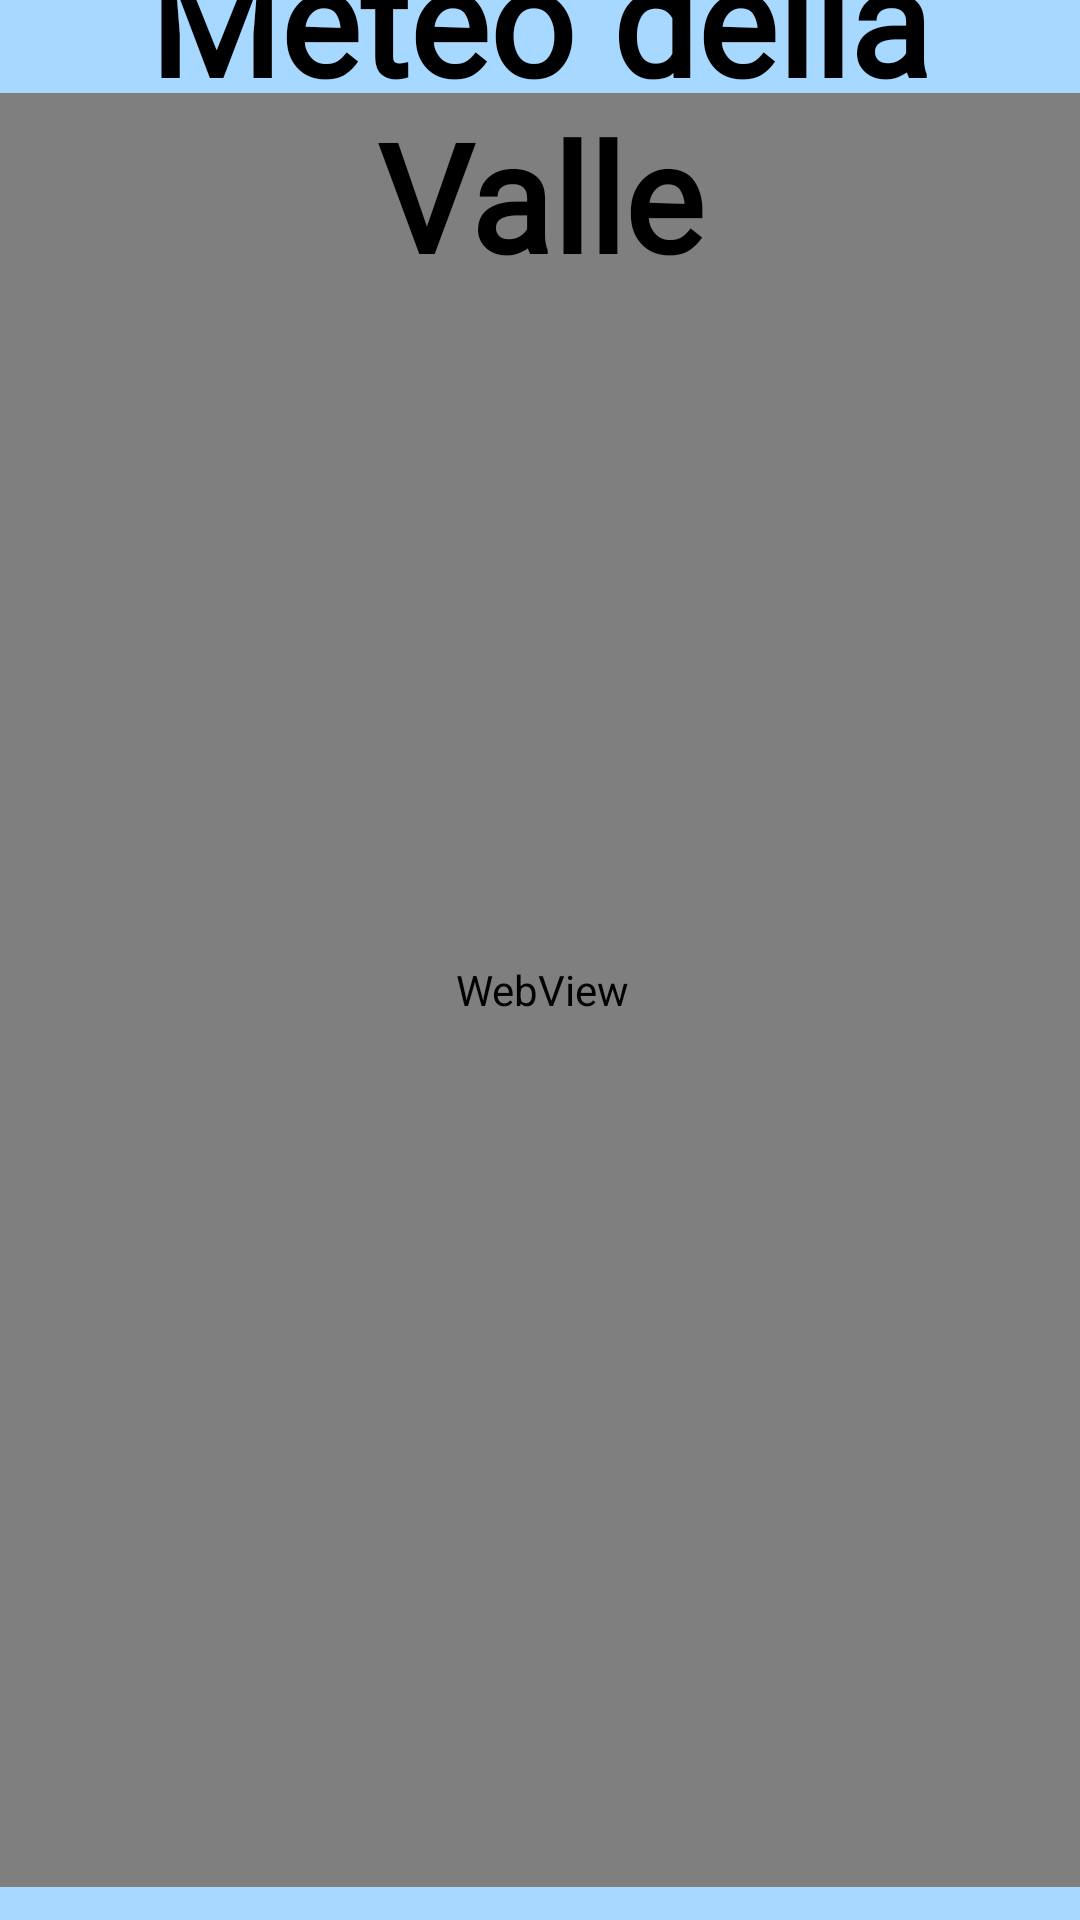

Produce the Android XML layout that renders to this screen, including the resource entries it uses.
<!-- AndroidManifest.xml: application theme Theme.CloudGuard -->
<!-- res/layout/activity_mappa.xml -->
<?xml version="1.0" encoding="utf-8"?>
<androidx.constraintlayout.widget.ConstraintLayout xmlns:android="http://schemas.android.com/apk/res/android"
    xmlns:app="http://schemas.android.com/apk/res-auto"
    xmlns:tools="http://schemas.android.com/tools"
    android:id="@+id/main"
    android:layout_width="match_parent"
    android:layout_height="match_parent"
    tools:context=".Mappa"
    android:background="#A7D8FF">

    <WebView
        android:id="@+id/mapWebView"
        android:layout_width="372dp"
        android:layout_height="598dp"
        app:layout_constraintBottom_toBottomOf="parent"
        app:layout_constraintEnd_toEndOf="parent"
        app:layout_constraintHorizontal_bias="0.487"
        app:layout_constraintStart_toStartOf="parent"
        app:layout_constraintTop_toTopOf="parent"
        app:layout_constraintVertical_bias="0.737" />

    <TextView
        android:id="@+id/titolo"
        android:layout_width="wrap_content"
        android:layout_height="wrap_content"
        android:layout_marginBottom="-40dp"
        android:fontFamily="@font/bruno_ace_sc"
        android:gravity="center"
        android:text="Meteo della Valle"
        android:textColor="@color/black"
        android:textSize="50dp"
        android:textStyle="bold"
        app:layout_constraintBottom_toTopOf="@+id/mapWebView"
        app:layout_constraintEnd_toEndOf="parent"
        app:layout_constraintStart_toStartOf="parent"
        app:layout_constraintTop_toTopOf="parent" />

</androidx.constraintlayout.widget.ConstraintLayout>
<!-- resources referenced by this layout -->
<resources>
  <color name="black">#FF000000</color>
  <style name="Theme.CloudGuard" parent="Theme.MaterialComponents.DayNight.NoActionBar">
          
          <item name="colorPrimary">@color/purple_500</item>
          <item name="colorPrimaryVariant">@color/purple_700</item>
          <item name="colorOnPrimary">@color/white</item>
          
          <item name="colorSecondary">@color/teal_200</item>
          <item name="colorSecondaryVariant">@color/teal_700</item>
          <item name="colorOnSecondary">@color/black</item>
          
          <item name="android:statusBarColor">?attr/colorPrimaryVariant</item>
          
      </style>
  <color name="purple_500">#FF6200EE</color>
  <color name="purple_700">#FF3700B3</color>
  <color name="white">#FFFFFFFF</color>
  <color name="teal_200">#FF03DAC5</color>
  <color name="teal_700">#FF018786</color>
</resources>
